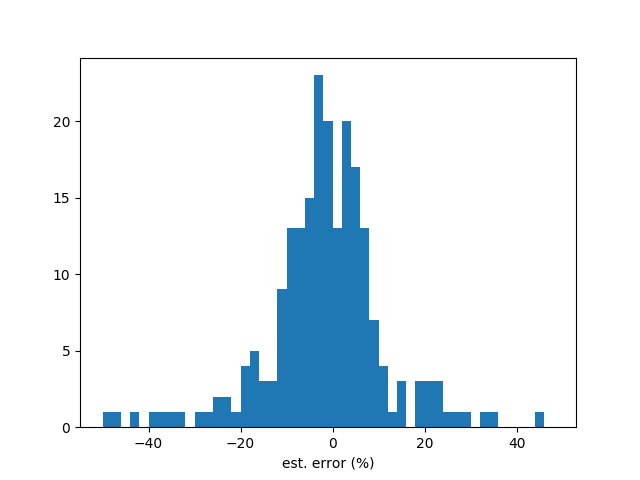

The data file committed next to this chart (first rows):
stock, y_true, y_pred, error(%)
1215, 3.713, 4.038, 8.751
1227, 3.243, 3.12, -3.8
1232, 5.787, 5.369, -7.23
1476, 15.96, 15.6, -2.251
1477, 7.268, 6.763, -6.949
1521, 4.186, 4.438, 6.006
1527, 7.478, 5.752, -23.08
1536, 4.863, 5.016, 3.148
1537, 12.02, 12.47, 3.73
1539, 5.061, 1.794, -64.55
1541, 1.003, 1.709, 70.43
1560, 4.965, 4.883, -1.644
1702, 3.611, 3.257, -9.799
1707, 13.87, 12.76, -7.99
1723, 6.399, 6.973, 8.965
2008, -0.8761, -1.386, 58.22
2105, 1.103, 1.188, 7.697
2207, 21.24, 19.43, -8.514
2227, 19.63, 21.65, 10.28
2308, 7.18, 6.642, -7.485
2330, 13.54, 13.64, 0.7259
2345, 5.294, 5.308, 0.2685
2348, 5.374, 5.078, -5.504
2360, 6.111, 6.456, 5.646
2373, 6.99, 8.329, 19.15
2383, 5.486, 5.761, 4.998
2395, 9.048, 9.166, 1.312
2404, 11.93, 9.598, -19.55
2408, 12.68, 18.32, 44.44
2420, 3.283, 3.069, -6.516
2428, 7.721, 7.723, 0.03469
2439, 10.32, 12.45, 20.6
2441, 4.175, 4.437, 6.26
2450, 1.545, 1.622, 4.999
2451, 4.833, 5.09, 5.33
2458, 5.041, 4.536, -10.02
4763, 4.817, 4.638, -3.71
2474, 36.34, 37.64, 3.59
2539, 1.102, 1.153, 4.555
2542, 7.49, 5.867, -21.67
2548, 3.143, 3.067, -2.428
2707, 11.03, 10.37, -6.012
2912, 11.3, 32.37, 186.5
2915, 27.29, 68.76, 151.9
3008, 181.7, 181.4, -0.1979
3022, 3.039, 2.757, -9.282
3023, 6.079, 6.589, 8.386
3030, 4.505, 4.087, -9.278
3034, 10.5, 9.769, -6.99
3040, 1.302, 1.064, -18.24
3045, 4.235, 4.003, -5.472
3056, 1.602, -5.2, -424.6
4904, 2.892, 3.012, 4.135
5434, 7.606, 6.742, -11.36
5534, 14.34, 13.82, -3.669
6128, 0.3213, 10.52, 3175
6202, 4.73, 4.707, -0.4964
6206, 5.535, 5.334, -3.623
6216, 2.265, 2.401, 6.017
6269, 8.312, 6.896, -17.04
... 175 more rows
